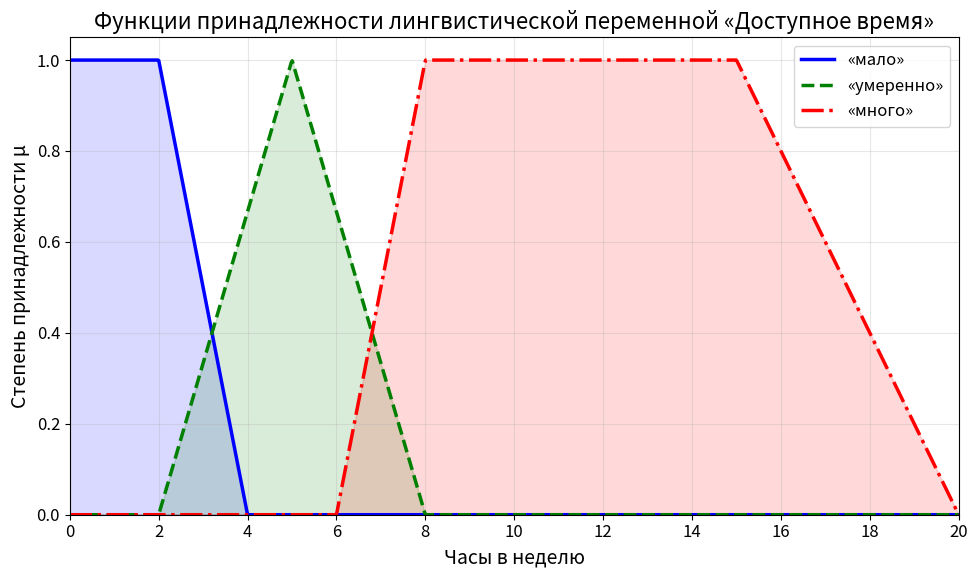
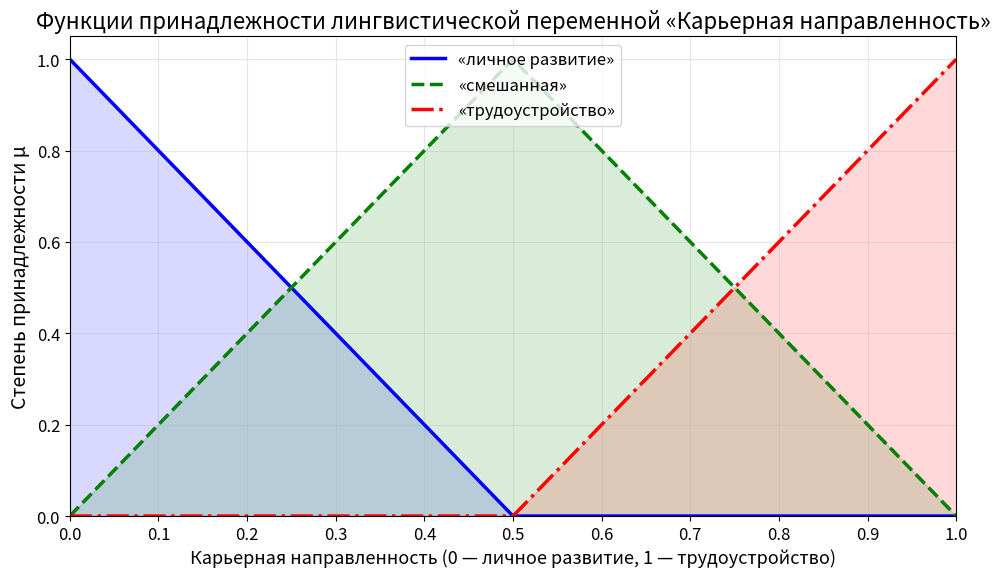

Recreate these plots in Python, in order.
import numpy as np
import matplotlib.pyplot as plt

# Настраиваем стиль графиков (крупные шрифты как на предыдущих)
plt.rcParams.update({
    'font.size': 14,
    'axes.titlesize': 16,
    'axes.labelsize': 14,
    'legend.fontsize': 12,
    'xtick.labelsize': 12,
    'ytick.labelsize': 12,
})

# ============================================================
# ГРАФИК 3: Доступное время (часы в неделю)
# ============================================================
# Параметры функций принадлежности из fuzzy_engine.py:
# "мало": трапецеидальная [0, 0, 2, 4]
# "умеренно": треугольная [2, 4, 6]
# "много": трапецеидальная [4, 7, 15, 20]

x_time = np.linspace(0, 20, 1000)

# "мало" — трапецеидальная [0, 0, 2, 4]
mu_little = np.where(x_time <= 0, 1.0,
              np.where(x_time <= 2, 1.0,
              np.where(x_time <= 4, 1 - (x_time - 2) / 2, 0)))

# "умеренно" — треугольная [2, 5, 8]
mu_moderate = np.where(x_time < 2, 0,
                np.where(x_time <= 5, (x_time - 2) / 3,
                np.where(x_time <= 8, (8 - x_time) / 3, 0)))

# "много" — трапецеидальная [6, 8, 15, 20]
mu_many = np.where(x_time < 6, 0,
            np.where(x_time <= 8, (x_time - 6) / 2,
            np.where(x_time <= 15, 1.0,
            np.where(x_time <= 20, (20 - x_time) / 5, 0))))

fig1, ax1 = plt.subplots(figsize=(10, 6))

ax1.plot(x_time, mu_little, 'b-', linewidth=2.5, label='«мало»')
ax1.plot(x_time, mu_moderate, 'g--', linewidth=2.5, label='«умеренно»')
ax1.plot(x_time, mu_many, 'r-.', linewidth=2.5, label='«много»')

# Заштрихованные области под кривыми (как на предыдущих графиках)
ax1.fill_between(x_time, 0, mu_little, alpha=0.15, color='blue')
ax1.fill_between(x_time, 0, mu_moderate, alpha=0.15, color='green')
ax1.fill_between(x_time, 0, mu_many, alpha=0.15, color='red')

ax1.set_xlabel('Часы в неделю', fontsize=14)
ax1.set_ylabel('Степень принадлежности μ', fontsize=14)
ax1.set_title('Функции принадлежности лингвистической переменной «Доступное время»', fontsize=16)
ax1.set_xlim(0, 20)
ax1.set_ylim(0, 1.05)
ax1.set_xticks(np.arange(0, 21, 2))
ax1.set_yticks(np.arange(0, 1.1, 0.2))
ax1.grid(True, alpha=0.3)
ax1.legend(loc='upper right')

plt.tight_layout()
plt.savefig('figure3_time.png', dpi=300, bbox_inches='tight')
print('✅ График 3 сохранён: figure3_time.png')

# ============================================================
# ГРАФИК 4: Карьерная направленность (шкала 0.0–1.0)
# ============================================================
# Параметры функций принадлежности из fuzzy_engine.py:
# "личное развитие": треугольная [0.0, 0.0, 0.5]
# "смешанная": треугольная [0.0, 0.5, 1.0]
# "трудоустройство": треугольная [0.5, 1.0, 1.0]

x_career = np.linspace(0, 1, 1000)

# "личное развитие" — треугольная [0.0, 0.0, 0.5]
mu_personal = np.where(x_career <= 0, 1.0,
                np.where(x_career <= 0.5, 1 - x_career / 0.5, 0))

# "смешанная" — треугольная [0.0, 0.5, 1.0]
mu_mixed = np.where(x_career < 0, 0,
             np.where(x_career <= 0.5, x_career / 0.5,
             np.where(x_career <= 1.0, 1 - (x_career - 0.5) / 0.5, 0)))

# "трудоустройство" — треугольная [0.5, 1.0, 1.0]
mu_employment = np.where(x_career < 0.5, 0,
                  np.where(x_career <= 1.0, (x_career - 0.5) / 0.5, 1.0))

fig2, ax2 = plt.subplots(figsize=(10, 6))

ax2.plot(x_career, mu_personal, 'b-', linewidth=2.5, label='«личное развитие»')
ax2.plot(x_career, mu_mixed, 'g--', linewidth=2.5, label='«смешанная»')
ax2.plot(x_career, mu_employment, 'r-.', linewidth=2.5, label='«трудоустройство»')

# Заштрихованные области под кривыми
ax2.fill_between(x_career, 0, mu_personal, alpha=0.15, color='blue')
ax2.fill_between(x_career, 0, mu_mixed, alpha=0.15, color='green')
ax2.fill_between(x_career, 0, mu_employment, alpha=0.15, color='red')

ax2.set_xlabel('Карьерная направленность (0 — личное развитие, 1 — трудоустройство)', fontsize=13)
ax2.set_ylabel('Степень принадлежности μ', fontsize=14)
ax2.set_title('Функции принадлежности лингвистической переменной «Карьерная направленность»', fontsize=16)
ax2.set_xlim(0, 1)
ax2.set_ylim(0, 1.05)
ax2.set_xticks(np.arange(0, 1.1, 0.1))
ax2.set_yticks(np.arange(0, 1.1, 0.2))
ax2.grid(True, alpha=0.3)
ax2.legend(loc='upper center')

plt.tight_layout()
plt.savefig('figure4_career.png', dpi=300, bbox_inches='tight')
print('✅ График 4 сохранён: figure4_career.png')

# Показываем оба графика
plt.show()
